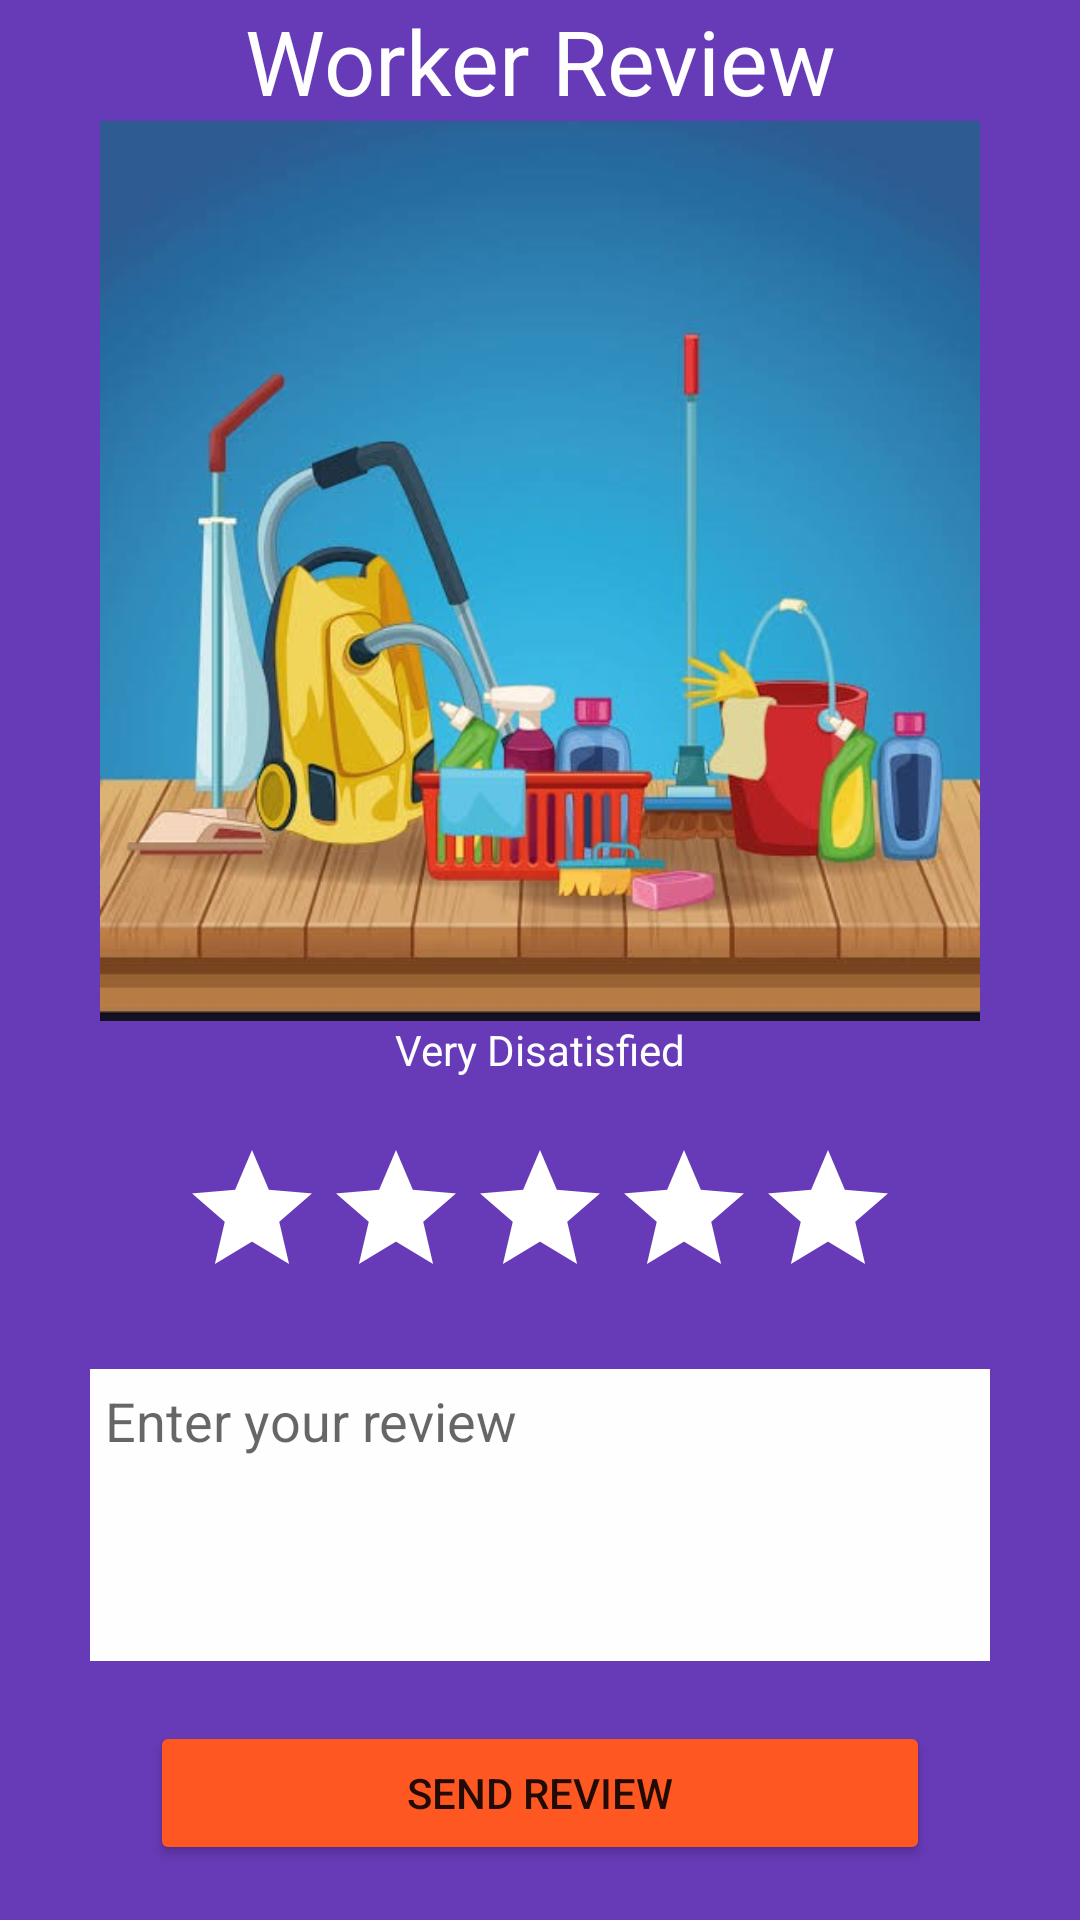

Write the Android layout XML for this screen, with the resource values it uses.
<!-- AndroidManifest.xml: application theme Theme.SplarklyCleanProO -->
<!-- res/layout/activity_worker_review.xml -->
<?xml version="1.0" encoding="utf-8"?>
<LinearLayout xmlns:android="http://schemas.android.com/apk/res/android"
    xmlns:app="http://schemas.android.com/apk/res-auto"
    xmlns:tools="http://schemas.android.com/tools"
    android:id="@+id/reviewTextView"
    android:layout_width="match_parent"
    android:layout_height="match_parent"
    android:background="#673AB7"
    android:orientation="vertical"
    tools:context=".WorkerReview">


    <TextView
        android:id="@+id/textView"
        android:layout_width="match_parent"
        android:layout_height="wrap_content"
        android:gravity="center_horizontal"
        android:text="Worker Review"
        android:textColor="#FEFEFE"
        android:textSize="30dp" />

    <ImageView
        android:id="@+id/imageView2"
        android:layout_width="match_parent"
        android:layout_height="300dp"
        app:srcCompat="@drawable/cover" />

    <TextView
        android:id="@+id/tvFeedback"
        android:layout_width="match_parent"
        android:layout_height="wrap_content"
        android:gravity="center_horizontal"
        android:text="Very Disatisfied"
        android:textColor="#FEFEFE" />

    <LinearLayout
        android:layout_width="match_parent"
        android:layout_height="wrap_content"
        android:gravity="center_horizontal"
        android:orientation="horizontal"
        android:padding="20dp">

        <RatingBar
            android:id="@+id/rbStars"
            android:layout_width="wrap_content"
            android:layout_height="wrap_content"
            android:backgroundTint="#FF9800"
            android:contentDescription="@string/app_name"
            android:numStars="5"
            android:progressBackgroundTint="#FFFFFF"
            android:progressTint="#FF9800" />


    </LinearLayout>

    <EditText
        android:id="@+id/editTextTextMultiLine4"
        android:layout_width="match_parent"
        android:layout_height="wrap_content"
        android:layout_marginLeft="30dp"
        android:layout_marginRight="30dp"
        android:background="#FEFEFE"
        android:backgroundTint="#FEFEFE"
        android:ems="10"
        android:gravity="start|top"
        android:hint="Enter your review"
        android:inputType="textMultiLine"
        android:lines="4"
        android:padding="5dp" />

    <Button
        android:id="@+id/button"
        android:layout_width="match_parent"
        android:layout_height="wrap_content"
        android:layout_marginLeft="50dp"
        android:layout_marginTop="20dp"
        android:layout_marginRight="50dp"
        android:backgroundTint="@color/orange"
        android:text="Send Review" />

</LinearLayout>
<!-- resources referenced by this layout -->
<resources>
  <color name="orange">#FF5722</color>
  <!-- drawable cover: jpeg bitmap (drawable, 44909 bytes) -->
  <string name="app_name">SplarklyCleanProO</string>
  <style name="Theme.SplarklyCleanProO" parent="Theme.MaterialComponents.DayNight.NoActionBar">
  
          
          <item name="colorPrimary">@color/purple_500</item>
          <item name="colorPrimaryVariant">@color/purple_700</item>
          <item name="colorOnPrimary">@color/white</item>
          
          <item name="colorSecondary">@color/teal_200</item>
          <item name="colorSecondaryVariant">@color/teal_700</item>
          <item name="colorOnSecondary">@color/black</item>
          
          <item name="android:statusBarColor">?attr/colorPrimaryVariant</item>
          
      </style>
  <color name="purple_500">#FF6200EE</color>
  <color name="purple_700">#C880FF</color>
  <color name="white">#FFFFFFFF</color>
  <color name="teal_200">#FF03DAC5</color>
  <color name="teal_700">#F2E712</color>
  <color name="black">#FF000000</color>
</resources>
